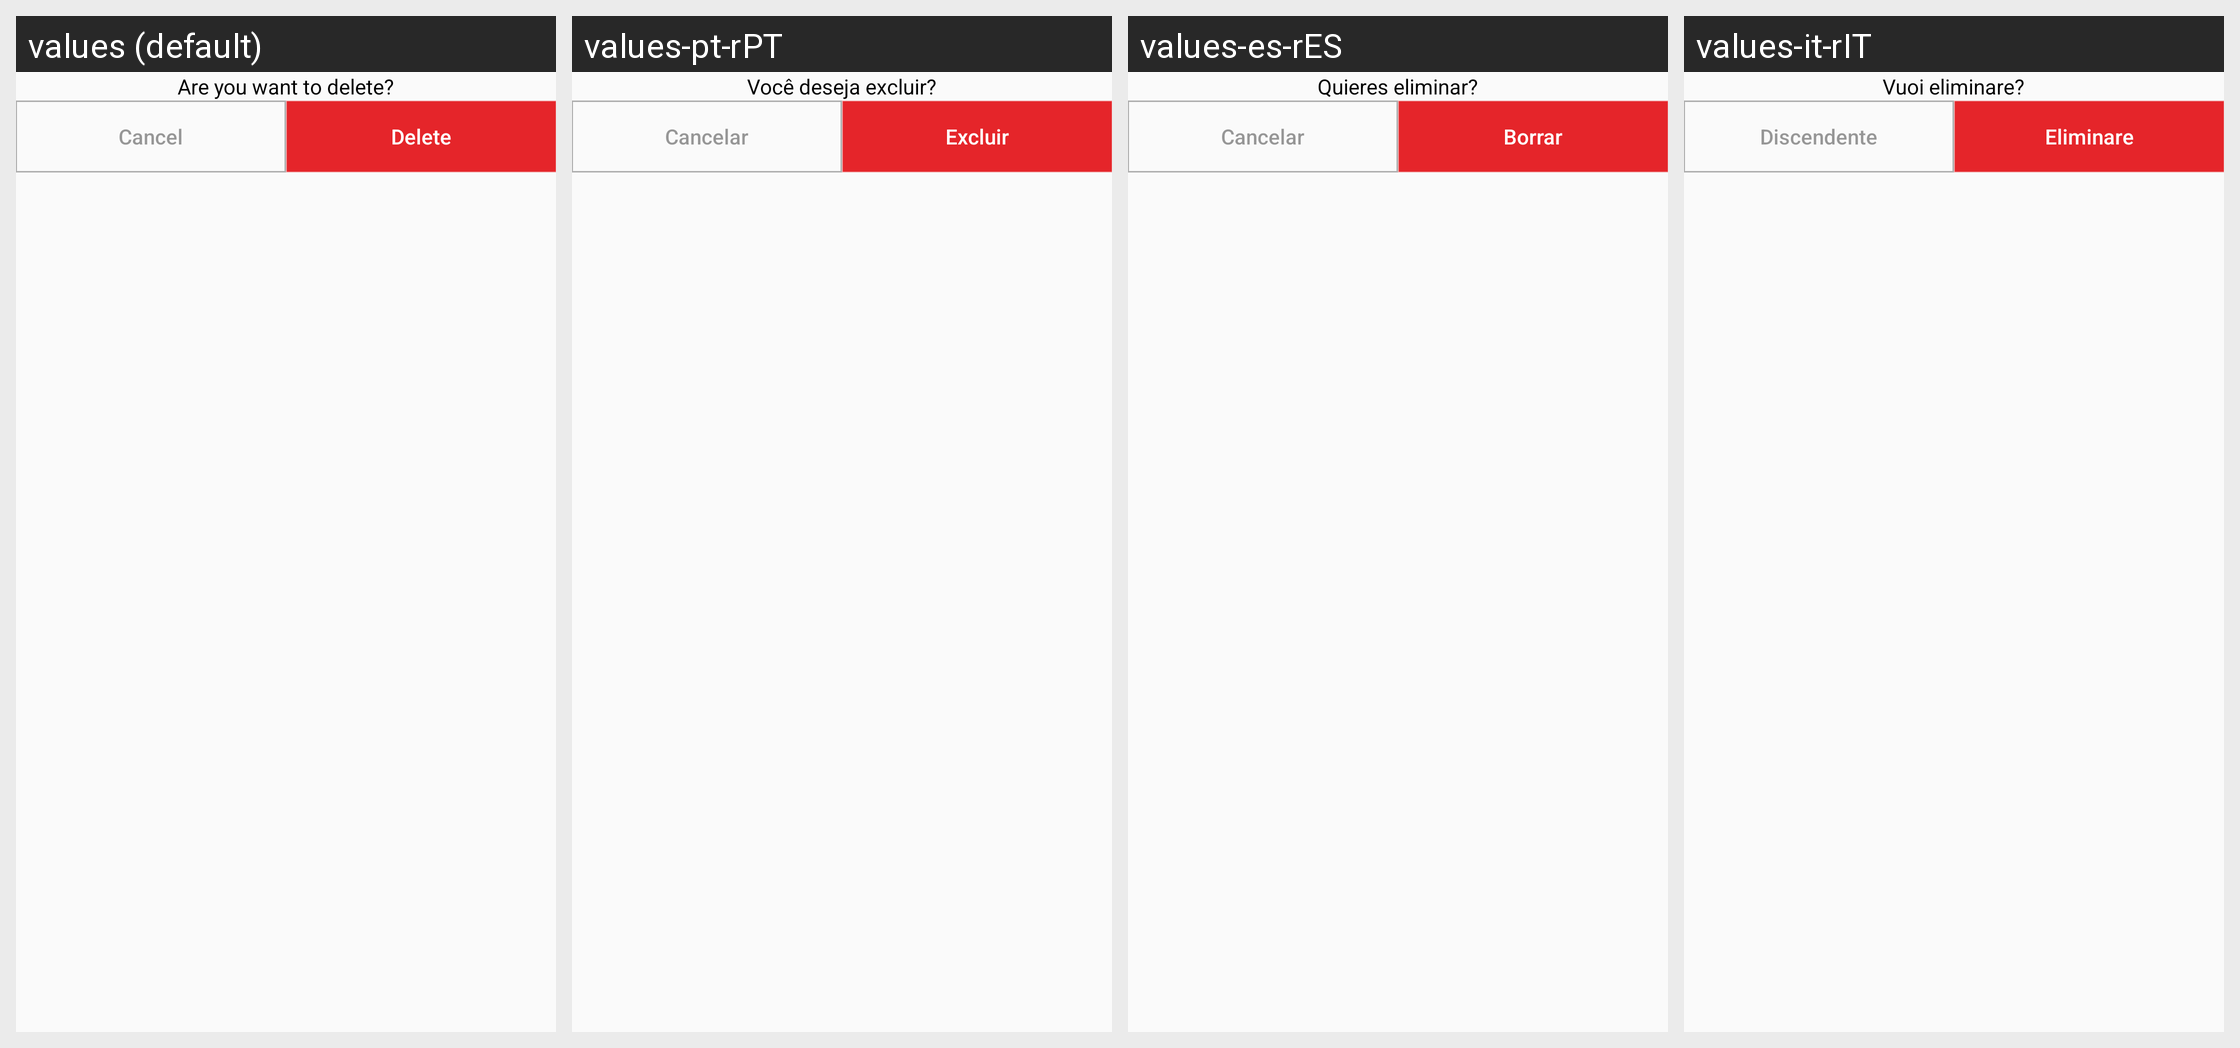

This grid shows one Android layout under several languages. Give, for every string resource on the screen, its name, the default text and each shown locale's text.
Android screen res/layout/confirmation_dialog.xml rendered under 4 locales, left to right: values (default), values-pt-rPT, values-es-rES, values-it-rIT. Device: Nexus 5 (rendered at 1080×1920; each locale shown at half size, 540×960, under a caption strip naming it); theme Theme.PDFReader.
Other locales in the repository, not shown: values-de-rDE, values-fr-rFR, values-ko-rKP.
Strings drawn on this screen, with the default value and each locale's value (text and hints the layout hard-codes, and strings that could not be matched under every locale, appear in the picture but are not listed):

confirmation_message
  values: Are you want to delete?
  values-pt-rPT: Você deseja excluir?
  values-es-rES: Quieres eliminar?
  values-it-rIT: Vuoi eliminare?

cancel
  values: Cancel
  values-pt-rPT: Cancelar
  values-es-rES: Cancelar
  values-it-rIT: Discendente

delete
  values: Delete
  values-pt-rPT: Excluir
  values-es-rES: Borrar
  values-it-rIT: Eliminare
